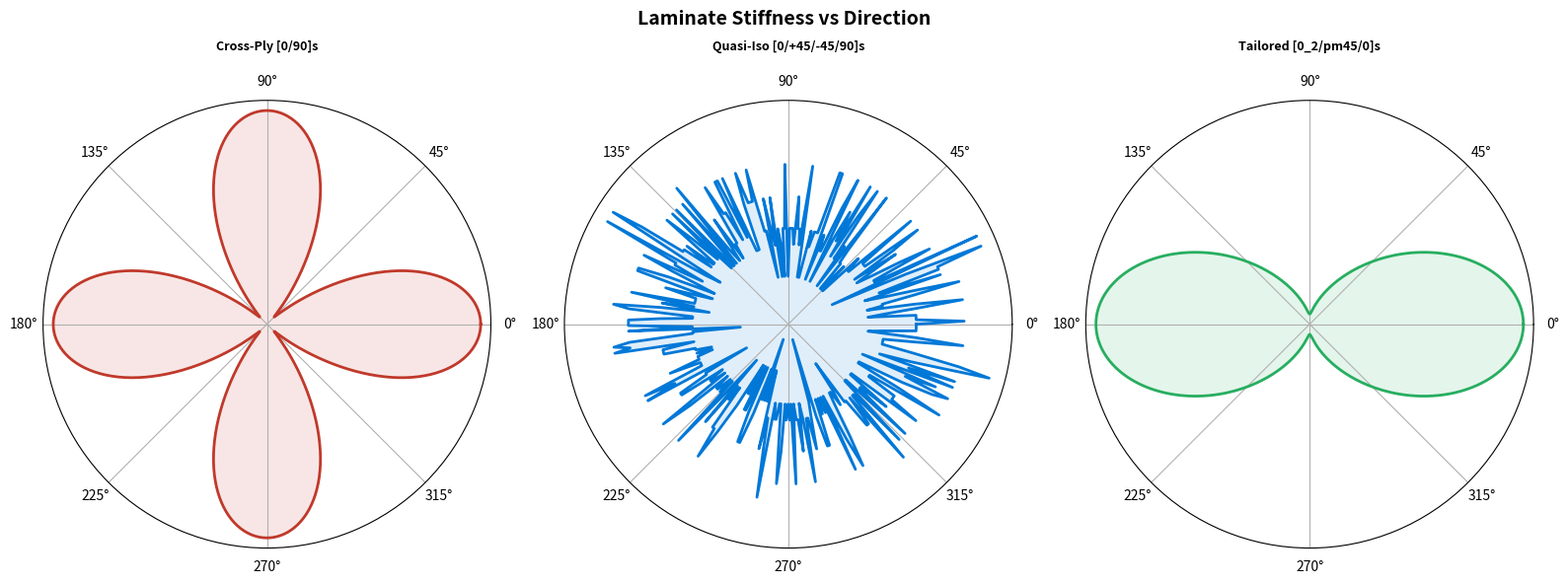

Python code for this plot:
import numpy as np
import matplotlib.pyplot as plt
 
# ── MATERIAL: IM7/8552 (matches eLamX2 fields exactly) ──
E1  = 171000.0    # eLamX2: E||
E2  = 9080.0      # eLamX2: E_perp
G12 = 5290.0      # eLamX2: G||_perp
v12 = 0.32        # eLamX2: v||_perp
t_ply = 0.131     # eLamX2: set per-ply in Laminate editor
Xt  = 2326.0      # eLamX2: Xt
Xc  = 1200.0      # eLamX2: Xc
Yt  = 62.3        # eLamX2: Yt
Yc  = 199.8       # eLamX2: Yc
S12 = 92.3        # eLamX2: SC
v21 = v12 * E2 / E1
 
denom = 1 - v12 * v21
Q = np.array([
    [E1/denom,       v12*E2/denom, 0   ],
    [v12*E2/denom,   E2/denom,     0   ],
    [0,              0,            G12 ]])
 
def T_mat(a):
    t = np.radians(a)
    c, s = np.cos(t), np.sin(t)
    return np.array([[c**2,s**2,2*c*s],[s**2,c**2,-2*c*s],[-c*s,c*s,c**2-s**2]])
 
def Qbar(a):
    T = T_mat(a); Ti = np.linalg.inv(T)
    R = np.diag([1,1,2]); Ri = np.diag([1,1,0.5])
    return Ti @ Q @ R @ T @ Ri
 
def ABD(angles):
    n = len(angles); h = n * t_ply
    z = np.linspace(-h/2, h/2, n+1)
    A = B = D = np.zeros((3,3))
    for k in range(n):
        Qb = Qbar(angles[k])
        A = A + Qb*(z[k+1]-z[k])
        B = B + 0.5*Qb*(z[k+1]**2-z[k]**2)
        D = D + (1/3)*Qb*(z[k+1]**3-z[k]**3)
    return A, B, D
 
def tsai_wu(s1,s2,t12):
    F1=1/Xt-1/Xc; F2=1/Yt-1/Yc
    F11=1/(Xt*Xc); F22=1/(Yt*Yc); F66=1/S12**2
    F12=-0.5*np.sqrt(F11*F22)  # matches eLamX2 F12*=-0.5
    return F1*s1+F2*s2+F11*s1**2+F22*s2**2+F66*t12**2+2*F12*s1*s2
 
layups = {
    "Cross-Ply [0/90]s":         [0,90,90,0],
    "Quasi-Iso [0/+45/-45/90]s": [0,45,-45,90,90,-45,45,0],
    "Tailored [0_2/pm45/0]s":    [0,0,45,-45,0,0,-45,45,0,0],
}
 
print("="*72)
print("  CFRP LAMINATE ANALYSIS - IM7/8552 - ply t=0.131mm")
print("="*72)
 
for name, angles in layups.items():
    A,_,D = ABD(angles)
    h = len(angles)*t_ply
    Ex=(A[0,0]*A[1,1]-A[0,1]**2)/(A[1,1]*h)
    Ey=(A[0,0]*A[1,1]-A[0,1]**2)/(A[0,0]*h)
    Gxy=A[2,2]/h; vxy=A[0,1]/A[1,1]
    print(f"\n{'='*72}\n  {name}  |  {len(angles)} plies  |  {h:.3f} mm")
    print(f"  Ex={Ex:,.0f}  Ey={Ey:,.0f}  Gxy={Gxy:,.0f}  vxy={vxy:.4f}")
    print(f"  A11={A[0,0]:.1f}  A22={A[1,1]:.1f}  A66={A[2,2]:.1f}")
    print(f"  D11={D[0,0]:.4f}  D22={D[1,1]:.4f}  D66={D[2,2]:.4f}")
    for tag,Nv in [("Nx=1000",[1000,0,0]),("Nxy=500",[0,0,500])]:
        eps=np.linalg.solve(A,np.array(Nv,dtype=float))
        print(f"\n  Tsai-Wu | {tag}:")
        print(f"  {'Ply':>4} {'Ang':>5} {'sig1':>9} {'sig2':>9}"
              f" {'tau12':>9} {'FI':>8} {'RF':>8} {'OK?':>5}")
        for i,a in enumerate(angles):
            sl = T_mat(a) @ (Qbar(a) @ eps)
            fi = tsai_wu(sl[0],sl[1],sl[2])
            rf = 1/fi if fi>0 else 999
            print(f"  {i+1:4d} {a:+5.0f} {sl[0]:9.1f} {sl[1]:9.1f}"
                  f" {sl[2]:9.1f} {fi:8.4f} {rf:8.2f}"
                  f" {'SAFE' if rf>1 else 'FAIL':>5}")
 
# ── POLAR PLOTS ──
fig,axes=plt.subplots(1,3,figsize=(16,5.5),subplot_kw={"projection":"polar"})
fig.suptitle("Laminate Stiffness vs Direction",fontsize=14,fontweight="bold",y=1.02)
colors=["#C0392B","#0078D7","#27AE60"]
for idx,(name,angles) in enumerate(layups.items()):
    A,_,_=ABD(angles); h=len(angles)*t_ply
    th=np.linspace(0,2*np.pi,360); vals=[]
    for t in th:
        Ti=np.linalg.inv(T_mat(np.degrees(t)))
        Ar=Ti@A@Ti.T
        vals.append(max((Ar[0,0]*Ar[1,1]-Ar[0,1]**2)/(Ar[1,1]*h),0))
    axes[idx].plot(th,vals,color=colors[idx],lw=2)
    axes[idx].fill(th,vals,alpha=0.12,color=colors[idx])
    axes[idx].set_title(name,fontsize=9,pad=18,fontweight="bold")
    axes[idx].set_rticks([])
plt.tight_layout()
plt.savefig("polar_plots.png",dpi=150,bbox_inches="tight")
print("\n>>> Saved polar_plots.png")
plt.show()
